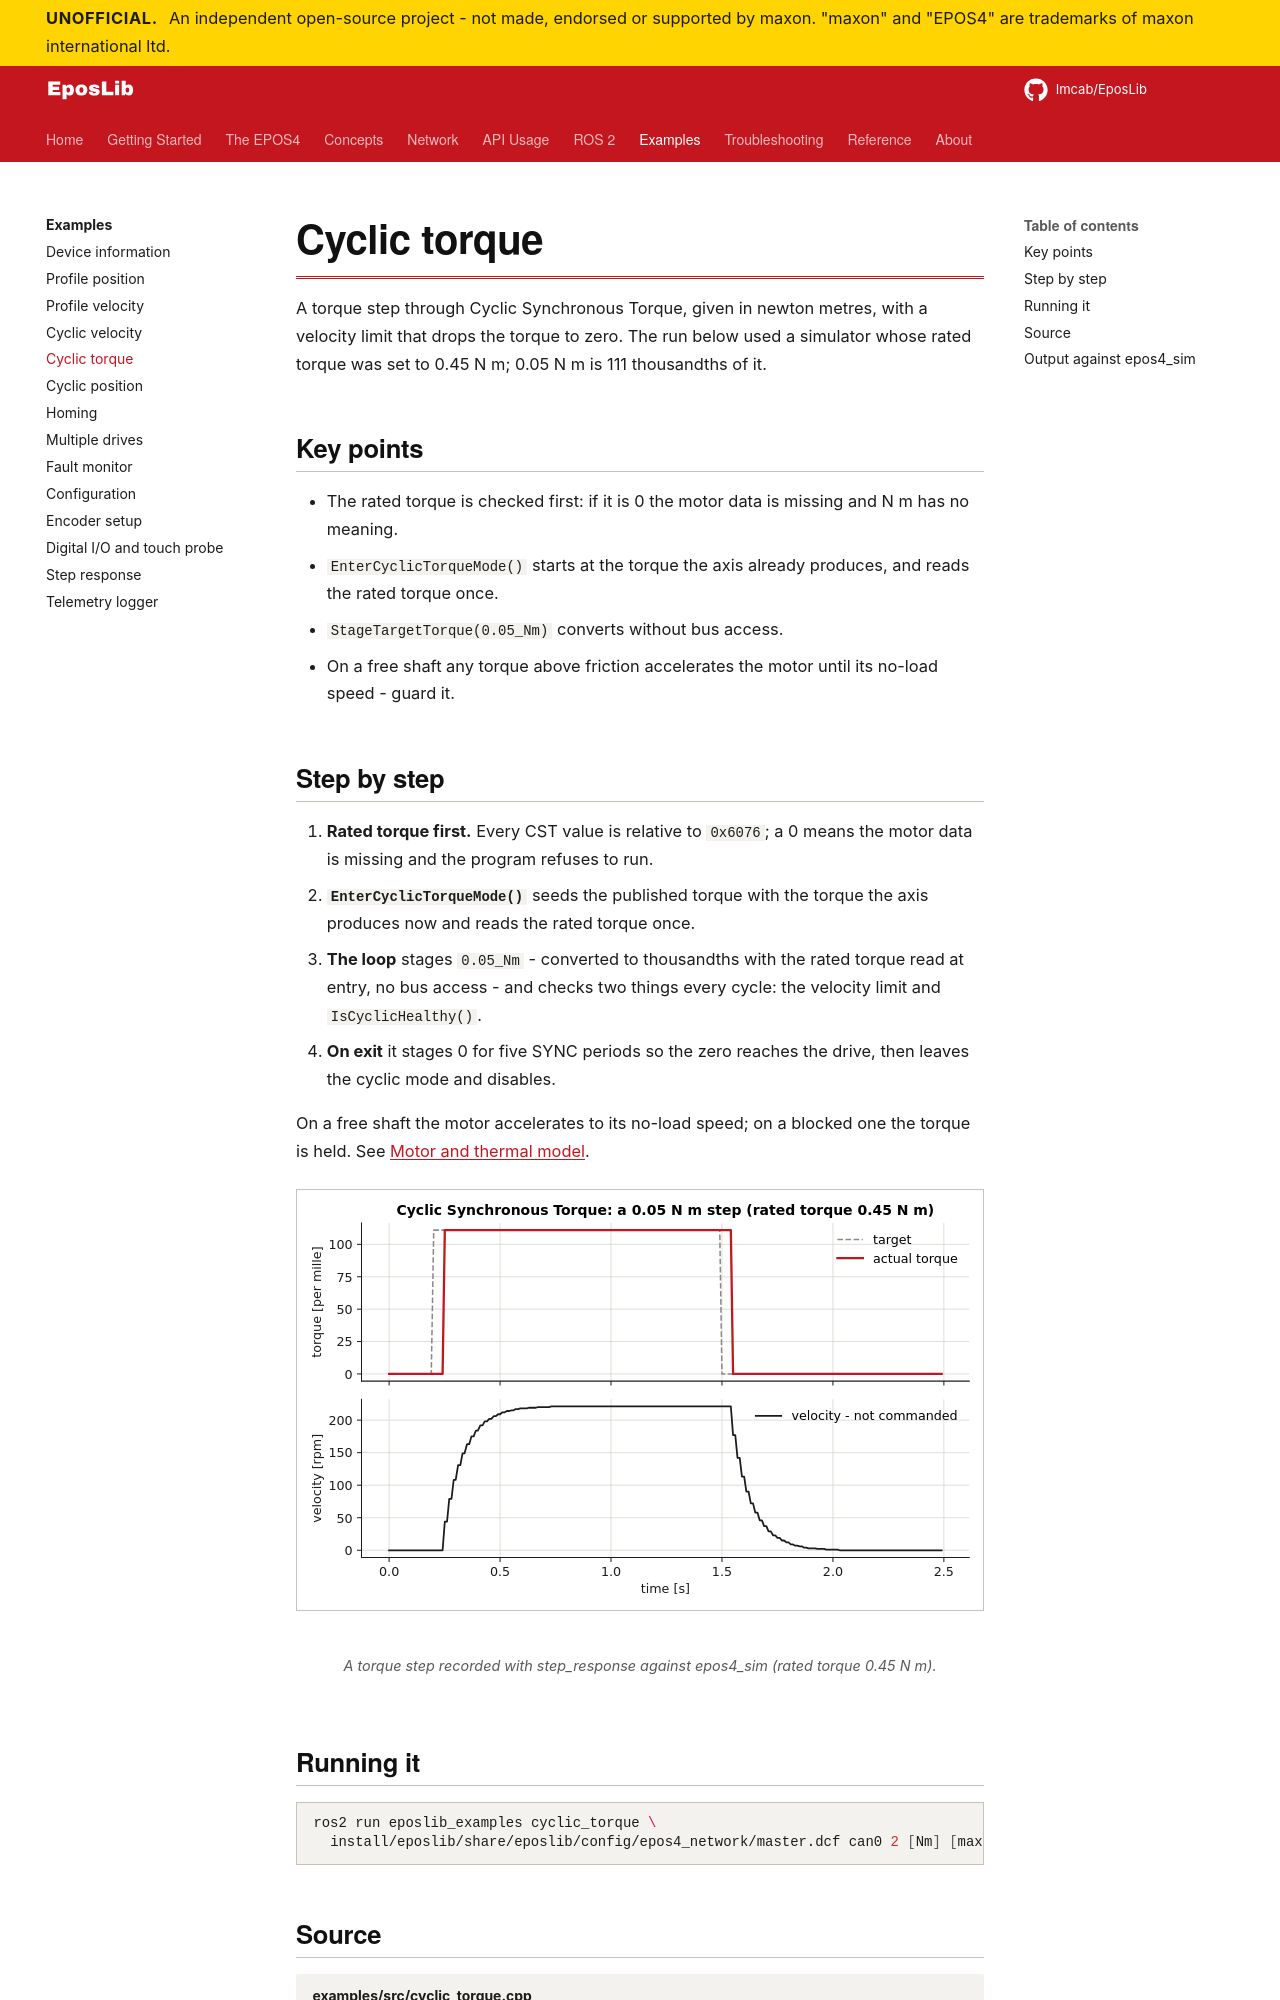

repository: Imcab/EposLibDocs · page: examples/cyclic-torque/index.html · generator: mkdocs

# Cyclic torque

A torque step through Cyclic Synchronous Torque, given in newton metres, with a velocity limit that drops the torque to zero. The run below used a simulator whose rated torque was set to 0.45 N m; 0.05 N m is 111 thousandths of it.

## Key points

- The rated torque is checked first: if it is 0 the motor data is missing and N m has no meaning.
- `EnterCyclicTorqueMode()` starts at the torque the axis already produces, and reads the rated torque once.
- `StageTargetTorque(0.05_Nm)` converts without bus access.
- On a free shaft any torque above friction accelerates the motor until its no-load speed - guard it.
